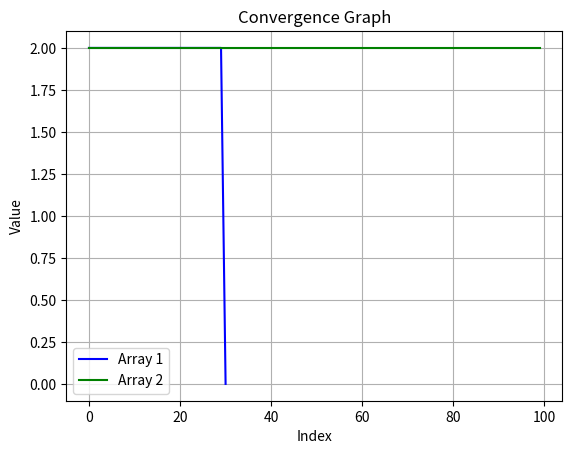

Write Python code to recreate this figure.
import numpy as np
import random
import matplotlib.pyplot as plt

POPULATION_NUMBER = 100
BOARD_SIZE = 8
GENERATION_NUMBER = 100
PARENTS_NUMBER = 2
MUTATION_PROBABILITY = 0.8
POSITION_CHANGE = 1
SELECTION_NUMBER = 5

def getFitness(population):
    ## Get the fitness of the population
    fitness = np.zeros((population[:,1].size, 1), dtype=int)
    for i, board in enumerate(population):
        fitness[i,0] += abs(len(board) - len(np.unique(board))) * 2
        for j in range(len(board)):
            for k in range(len(board)):
                if (j != k):
                    if (abs(j-k) == abs(board[j]-board[k])):
                        fitness[i,0] += 1
    return fitness

def setParents(population):
    population = np.delete(population, -1, axis=1)
    DIMENSION = population[1,:].size
    parents = np.empty((SELECTION_NUMBER, DIMENSION), dtype=int)
    ## Get 5 random parents
    for i in range(SELECTION_NUMBER):
        parents[i] = random.choice(population)
    ## Sort the parents by the fitness
    parents = parents[np.argsort(parents[:,-1])]
    ## Get the best 2 parents
    parents = np.delete(parents, [-3,-2,-1], axis=0)
    return parents

def setVariation(parents):
    ## Get the position to make the crossover
    ## Get 4 random positions of the first parent
    first_position = random.sample(range(len(parents[0])), 4)
    ## Get the positions that are not in the first parent on the second parent
    second_position = [i for i in range(len(parents[0])) if i not in first_position]
    offsprings = []
    ## Make the crossover
    for i in range(0,BOARD_SIZE):
        if i in first_position:
            offsprings.append(parents[0][i])
        if i in second_position:
            offsprings.append(parents[1][i])
    return setMutation(offsprings)

def setMutation(offsprings):
    ## Make the mutation
    if random.random() < MUTATION_PROBABILITY:
        position_mutated = random.randint(0,7)
        ## Change the position of the queen
        ## Need to check if the position is not out of the board if is out change the position
        if(random.random() < 0.5):
            offsprings[position_mutated] = offsprings[position_mutated] + POSITION_CHANGE if offsprings[position_mutated] + POSITION_CHANGE <= 7 else offsprings[position_mutated] - POSITION_CHANGE
        else:
            offsprings[position_mutated] = offsprings[position_mutated] - POSITION_CHANGE if offsprings[position_mutated] - POSITION_CHANGE >= 0 else offsprings[position_mutated] + POSITION_CHANGE
    return offsprings

def setPopulation():
    ## Set the population with random boards
    population = np.zeros((POPULATION_NUMBER, BOARD_SIZE), dtype=int)
    for i in range(POPULATION_NUMBER):
        population[i,:] = np.random.permutation(BOARD_SIZE)
    return population

def setPopulationFitness(population):
    ## Get the fitness of the population
    fitness = getFitness(population)
    population = np.hstack((population, fitness))
    return population

def getOffsprings(population):
    ## Get the fitness of the population
    fitness = getFitness(population)
    population = np.hstack((population, fitness))
    offsprings = np.empty((0, BOARD_SIZE), dtype=int)
    ## Get the offsprings 10 times
    for i in range(10):
        parents = setParents(population)
        parents = np.delete(parents, -1, axis=1)
        offspring = setVariation(parents)
        offspring = np.array([offspring])
        offsprings = np.vstack((offsprings, offspring))
    return offsprings

def setEvolution(population):
    ## Get the offsprings
    childs = getOffsprings(population)
    fitnessChilds = setPopulationFitness(childs)
    ## Sort the population and get the worst 10 to replace with the childs
    sortIndexPopulation = np.argsort(population[:,8])
    populationReduced = np.delete(population, sortIndexPopulation[-10:], axis=0)
    populationNewGen = np.vstack((populationReduced, fitnessChilds))
    return populationNewGen

def getBinaryBoard(board):
    ## Show the board in binary representation
    binary = np.zeros((BOARD_SIZE, BOARD_SIZE), dtype=int)
    for i, queen in enumerate(board):
        for j in range(len(binary)):
            if j == queen:
                binary[i][j] = 1
    return binary

def geneticAlgorithm():
    ## Define population
    population = setPopulation()
    population = setPopulationFitness(population)
    ## Avoid find the solution in the population initialization
    sortedIndexPopulationCheck = np.argsort(population[:,8])
    populationSortedCheck = population[sortedIndexPopulationCheck]
    populationConvergenced = []
    if(populationSortedCheck[0][8] == 0):
        return geneticAlgorithm()
    ## Run the genetic algorithm until find the solution or reach the limit of generations
    for i in range(GENERATION_NUMBER):
        population = setEvolution(population)
        sortedIndexPopulation = np.argsort(population[:,8])
        populationSorted = population[sortedIndexPopulation]
        populationConvergenced.append(populationSorted[0][8])
        if(populationSorted[0][8] == 0):
            break
    ## Sort the population to get the best board
    sortedPopulation= np.argsort(population[:,8]) 
    population = population[sortedPopulation]
    ## Extract the fitness of each generation
    fitnessArrayGen = np.array(populationConvergenced)
    data = {"board": population[0], "fitness": population[0][8], "Success" : True if population[0][8] == 0 else False , "Generations Number": i, 'Fitness Gen': fitnessArrayGen}
    return data

def main():
    ## Run the genetic algorithm 30 times
    ## Extract the data of each run
    results = []
    for i in range(30):
        data = geneticAlgorithm()
        dataShow = data.copy()
        del dataShow["Fitness Gen"]
        print(dataShow)
        results.append(data)
    ## Set var to extract data of the fitness of each generation
    Success = 0
    SuccessGen = []
    for i in results:
        if i["Success"]:
            Success += 1
            SuccessGen.append(i["Generations Number"])
            
    ## Execution stats
    print("Success number: ", Success)
    print("Success rate: ", Success/30)
    print("Average generations: ", sum(SuccessGen)/Success)
    print("Standard deviation: ", np.std(SuccessGen))
    print("Median: ", np.median(SuccessGen))
    print("Worst case: ", max(results[:8], key=lambda x:x["Generations Number"]))
    print("Best case: ", min(results[:8], key=lambda x:x["Generations Number"]))

    ## Graph the convergence of the fitness
    ## The best and the worst case to make the convergence analysis
    resultsSorted = sorted(results, key=lambda x: x["Generations Number"])
    resultsGenerationsFitness = []
    resultsGenerationsFitness.append(resultsSorted[0]['Fitness Gen'])
    resultsGenerationsFitness.append(resultsSorted[-1]['Fitness Gen'])
    print("Binary representation of the first solution:")
    print(getBinaryBoard(resultsSorted[0]["board"][:8]))
    # Colors to use in the plot
    colors = ['b', 'g', 'r', 'c', 'm', 'y', 'k']  # blue, green, red, cyan, magenta, yellow, black
    # Graph the convergence 
    for i, array in enumerate(resultsGenerationsFitness):
        color = colors[i % len(colors)]  # Select Color
        plt.plot(array, color=color, label=f'Array {i+1}')  
    plt.xlabel('Index')
    plt.ylabel('Value')
    plt.title('Convergence Graph')  
    plt.legend()
    plt.grid(True)
    plt.show() 
    
main()
